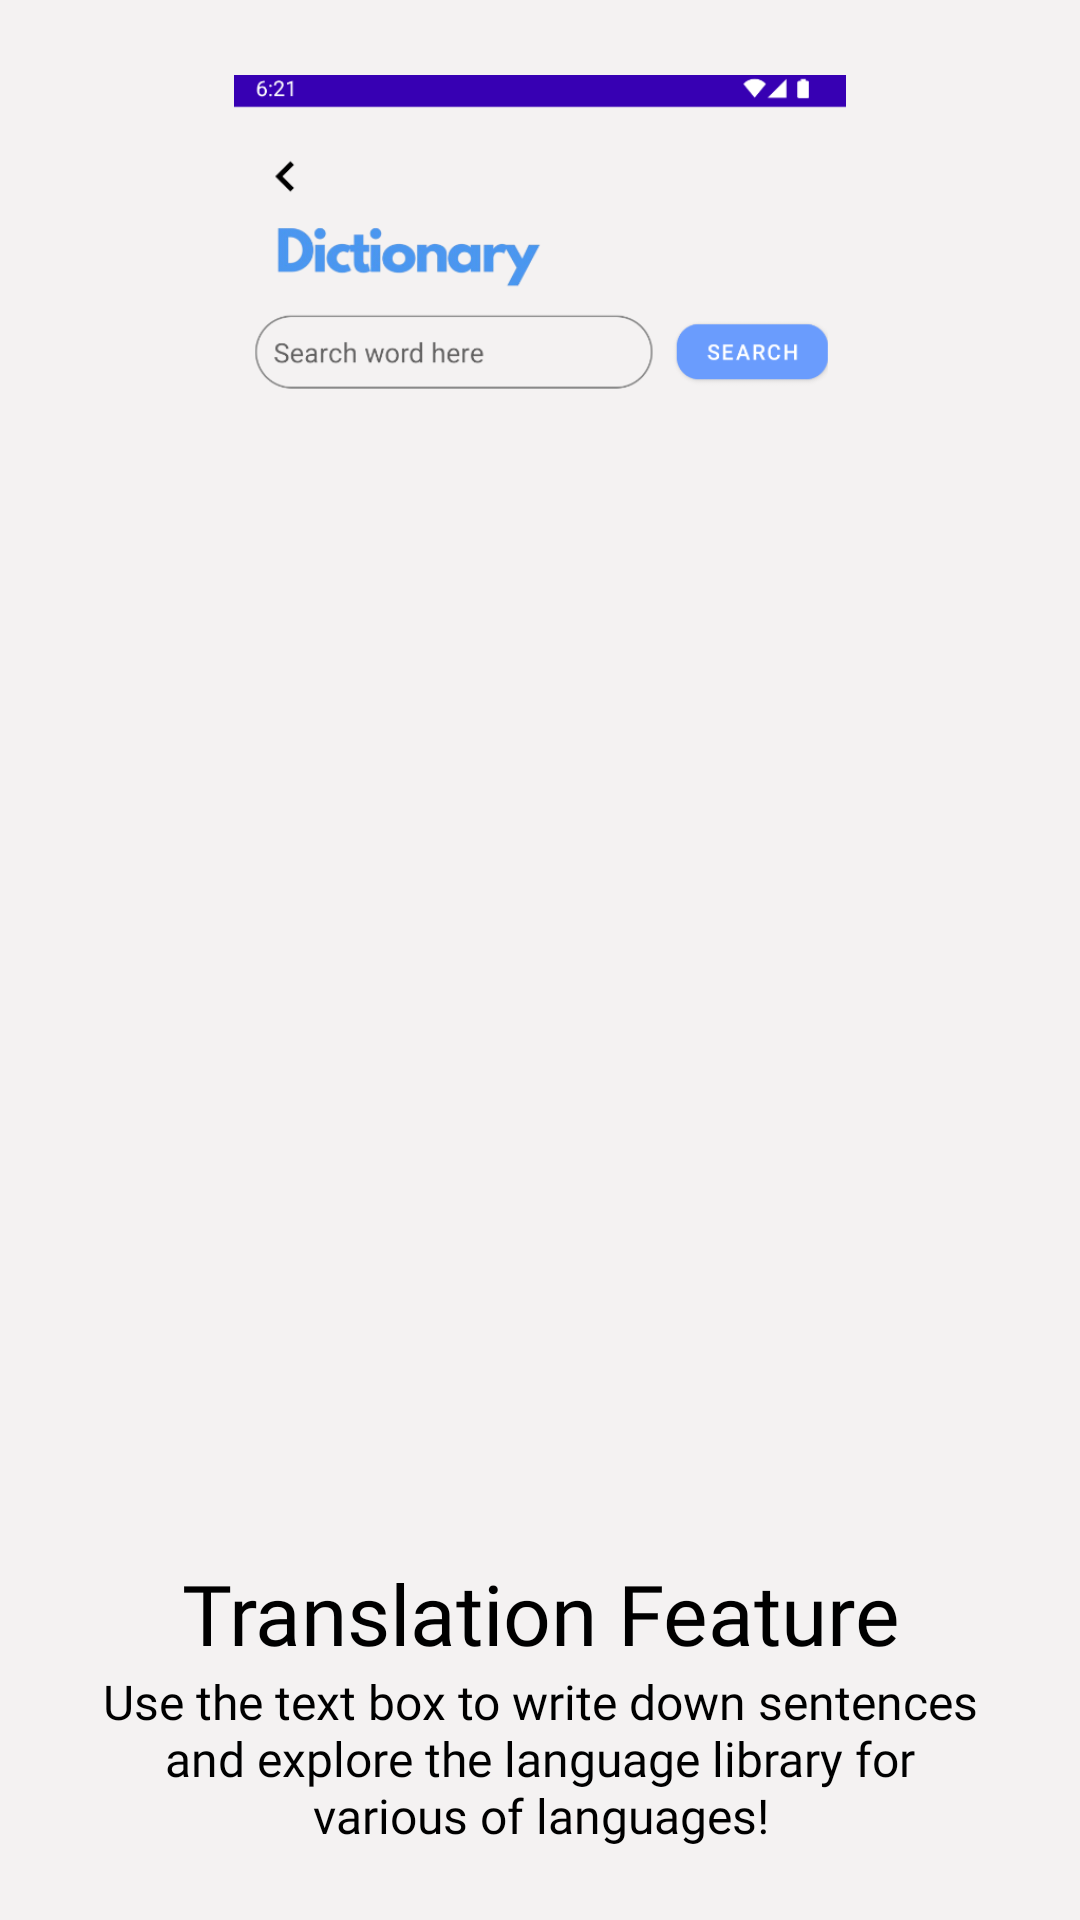

Produce the Android XML layout that renders to this screen, including the resource entries it uses.
<!-- AndroidManifest.xml: application theme Theme.MultiLanguange -->
<!-- res/layout/slider_layout.xml -->
<?xml version="1.0" encoding="utf-8"?>
<LinearLayout xmlns:android="http://schemas.android.com/apk/res/android"
    xmlns:app="http://schemas.android.com/apk/res-auto"
    android:layout_width="match_parent"
    android:layout_height="match_parent"
    android:background="@color/offWhite"
    android:orientation="vertical"
    app:flow_horizontalAlign="center">

    <ImageView
        android:id="@+id/titleImage"
        android:layout_width="212dp"
        android:layout_height="444dp"
        android:layout_gravity="center"
        android:layout_marginTop="25dp"
        android:outlineAmbientShadowColor="#000000"
        android:src="@drawable/image4" />

    <TextView
        android:id="@+id/texttitle"
        android:layout_width="match_parent"
        android:layout_height="wrap_content"
        android:layout_marginTop="50dp"
        android:fontFamily="@font/poppins_bold"
        android:text="@string/heading_one"
        android:textAlignment="center"
        android:textColor="@color/black"
        android:textSize="28dp" />

    <TextView
        android:id="@+id/textdeccription"
        android:layout_width="match_parent"
        android:layout_height="wrap_content"
        android:layout_marginHorizontal="30dp"
        android:fontFamily="@font/poppins"
        android:text="@string/desc_one"
        android:textAlignment="center"
        android:textColor="@color/black"
        android:textSize="16dp" />


</LinearLayout>
<!-- resources referenced by this layout -->
<resources>
  <color name="black">#FF000000</color>
  <color name="offWhite">#F4F2F2</color>
  <!-- drawable image4: png bitmap (drawable, 35661 bytes) -->
  <string name="desc_one">Use the text box to write down sentences and explore the language library for various of languages!</string>
  <string name="heading_one">Translation Feature</string>
  <style name="Theme.MultiLanguange" parent="Base.Theme.MultiLanguange" />
  <style name="Base.Theme.MultiLanguange" parent="Theme.MaterialComponents.DayNight.NoActionBar">
          
          <item name="colorPrimary">@color/dblue</item>
      </style>
  <color name="dblue">#BCE6FF</color>
</resources>
